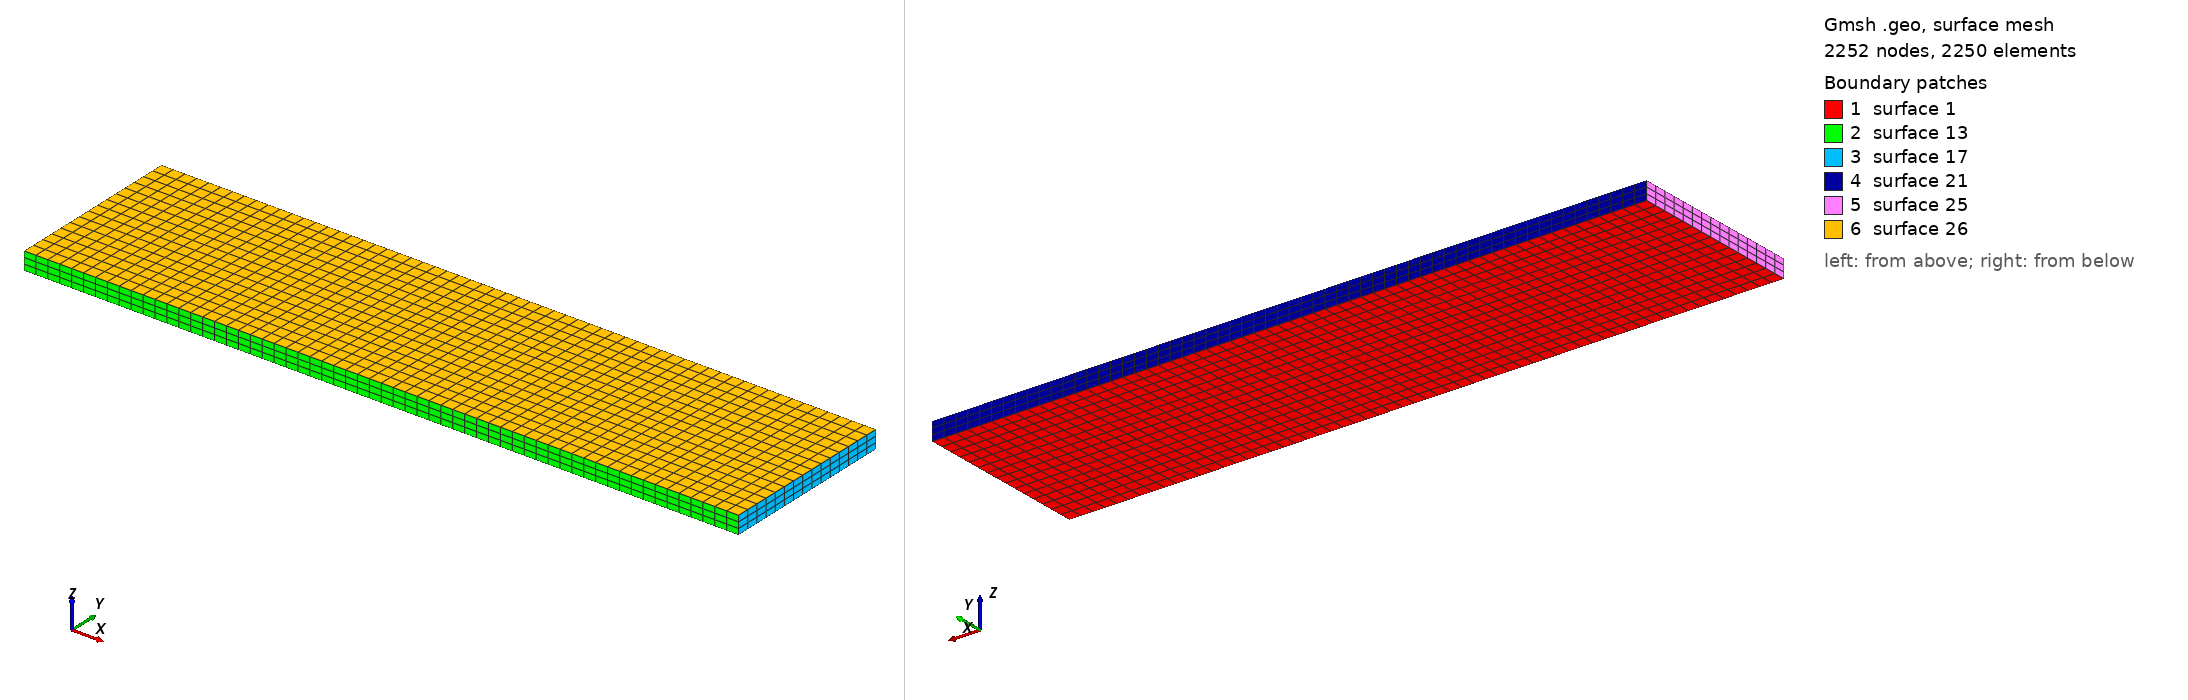

Gmsh geometry script, surface-meshed: 2252 nodes, 2250 surface elements. Boundary patches (legend numbers): 1 surface 1, 2 surface 13, 3 surface 17, 4 surface 21, 5 surface 25, 6 surface 26. Left view from above one corner, right view from below the opposite corner. The script declares no physical surfaces, so the legend lists its geometric surfaces. The drawing asked Gmsh for element sizes between 1% and 20% of the model's largest extent; the script's own settings can give other sizes.

=== laihao.geo (drawn) ===
L=60.;
W=15.;
H=1.5;
Point(1)={0.0,0.0,0.0};
Point(2)={L,0.0,0.0};
Point(3)={L,W,0.0};
Point(4)={0.0,W,0.0};
//+
Line(1) = {1, 2};
//+
Line(2) = {2, 3};
//+
Line(3) = {3, 4};
//+
Line(4) = {4, 1};
//+
Curve Loop(1) = {1, 2, 3, 4};
//+
Plane Surface(1) = {1};
//+
Transfinite Curve {1, 3} = 61 Using Progression 1;
//+
Transfinite Curve {2, 4} = 16 Using Progression 1;
//+
Transfinite Surface {1} = {1, 2, 3, 4};
//+
Recombine Surface {1};
//+
Extrude {0, 0, H} {
  Surface{1}; Layers {3}; Recombine;
}
//+
Physical Volume("BEAM", 27) = {1};
